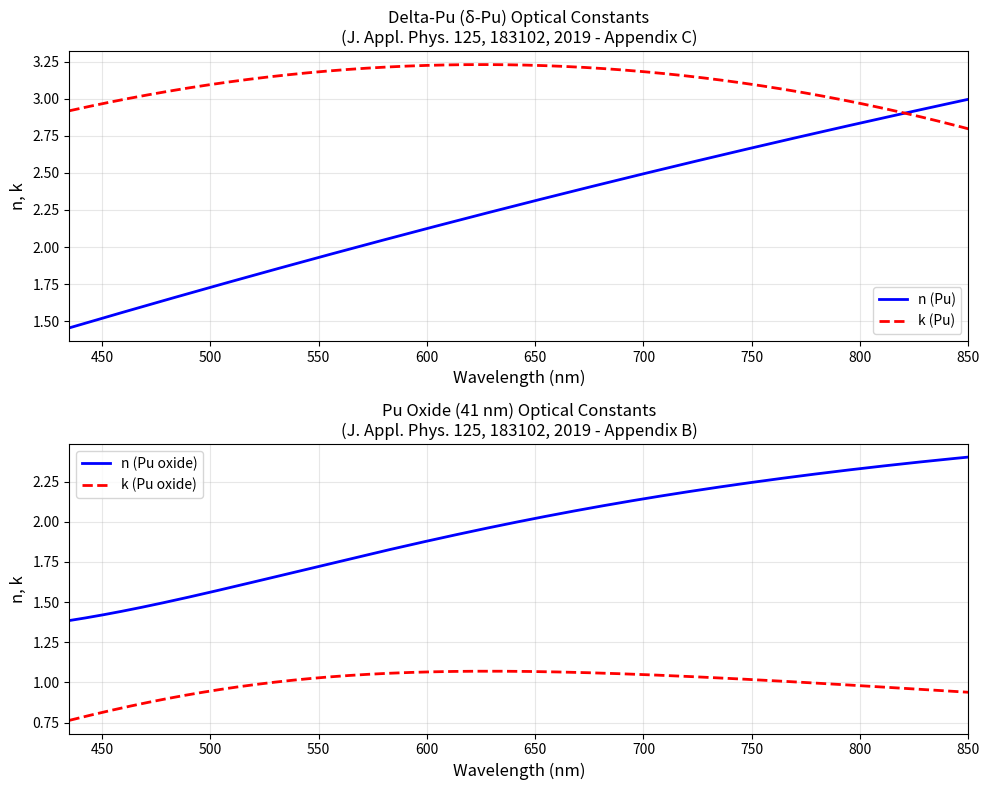

Here is the Python script that generated this plot: (Note: this script raises an exception after producing the figure.)
"""Plot optical constants for Pu and Pu oxide from the 2019 paper."""
import numpy as np
import matplotlib.pyplot as plt

# Generate data from the formulas in the paper
wl = np.linspace(435, 850, 500)  # nm

# Delta-Pu (Appendix C)
n_pu = -0.6702078 + 0.005482374 * wl - 1.374023e-6 * wl**2
k_pu = -0.1313834 + 0.01075337 * wl - 8.596842e-6 * wl**2

# Pu oxide 41nm (Appendix B)
n_oxide = (12.95378 - 0.09204364*wl + 0.0002722518*wl**2 
           - 3.787362e-7*wl**3 + 2.570111e-10*wl**4 - 6.893235e-14*wl**5)
k_oxide = (17.81371 - 0.1875458*wl + 0.0007856408*wl**2 
            - 1.651641e-6*wl**3 + 1.881628e-9*wl**4 - 1.116711e-12*wl**5 + 2.717676e-16*wl**6)

# Create figure with two subplots
fig, (ax1, ax2) = plt.subplots(2, 1, figsize=(10, 8))

# Plot Delta-Pu
ax1.plot(wl, n_pu, 'b-', linewidth=2, label='n (Pu)')
ax1.plot(wl, k_pu, 'r--', linewidth=2, label='k (Pu)')
ax1.set_xlabel('Wavelength (nm)', fontsize=12)
ax1.set_ylabel('n, k', fontsize=12)
ax1.set_title('Delta-Pu (δ-Pu) Optical Constants\n(J. Appl. Phys. 125, 183102, 2019 - Appendix C)', fontsize=12)
ax1.legend(fontsize=10)
ax1.grid(True, alpha=0.3)
ax1.set_xlim(435, 850)

# Plot Pu oxide
ax2.plot(wl, n_oxide, 'b-', linewidth=2, label='n (Pu oxide)')
ax2.plot(wl, k_oxide, 'r--', linewidth=2, label='k (Pu oxide)')
ax2.set_xlabel('Wavelength (nm)', fontsize=12)
ax2.set_ylabel('n, k', fontsize=12)
ax2.set_title('Pu Oxide (41 nm) Optical Constants\n(J. Appl. Phys. 125, 183102, 2019 - Appendix B)', fontsize=12)
ax2.legend(fontsize=10)
ax2.grid(True, alpha=0.3)
ax2.set_xlim(435, 850)

plt.tight_layout()
from pathlib import Path
out = Path(__file__).resolve().parent / "pu_optical_constants.png"
plt.savefig(out, dpi=150)
plt.show()

print(f"Plot saved to: {out}")
